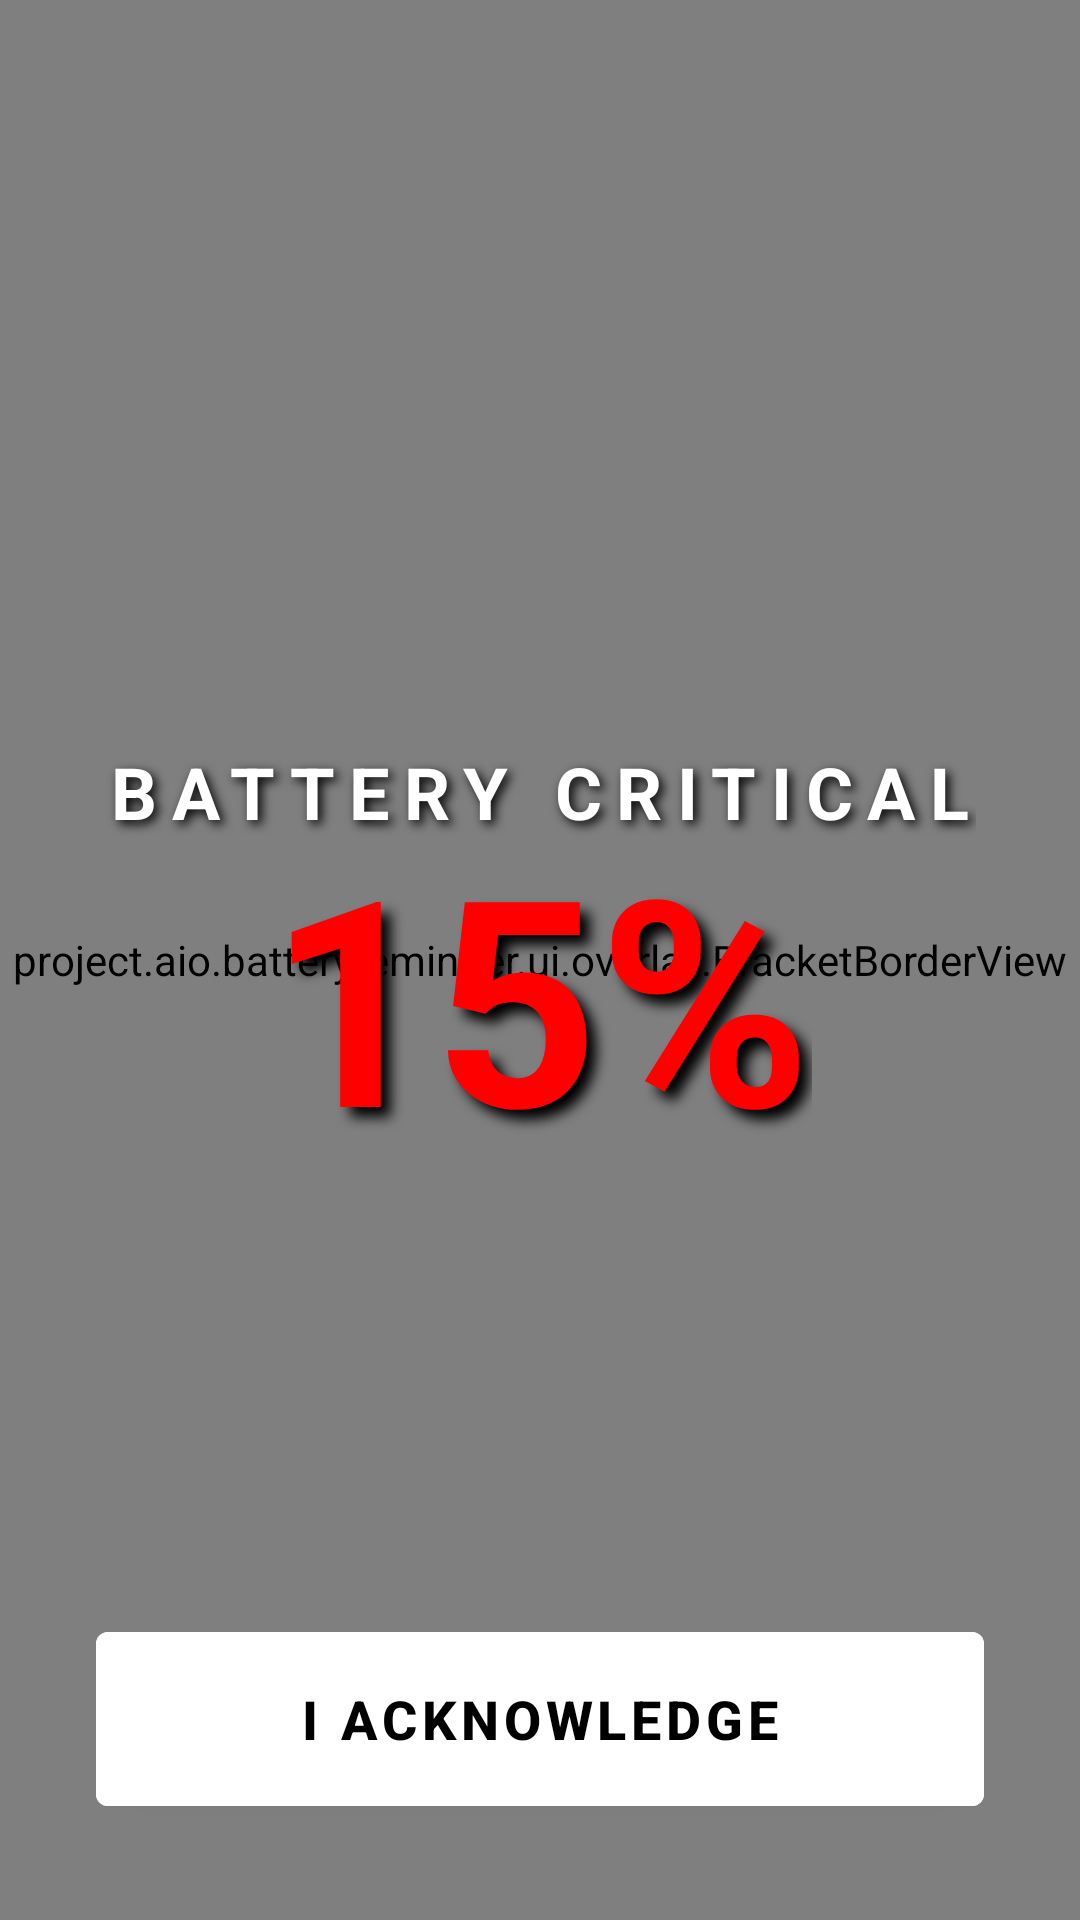

Write the Android layout XML for this screen, with the resource values it uses.
<!-- AndroidManifest.xml: application theme Theme.BatteryReminder -->
<!-- res/layout/view_battery_overlay.xml -->
<?xml version="1.0" encoding="utf-8"?>
<FrameLayout xmlns:android="http://schemas.android.com/apk/res/android"
    xmlns:app="http://schemas.android.com/apk/res-auto"
    android:layout_width="match_parent"
    android:layout_height="match_parent"
    android:background="#B3000000"> 

    
    <project.aio.batteryreminder.ui.overlay.BracketBorderView
        android:id="@+id/borderView"
        android:layout_width="match_parent"
        android:layout_height="match_parent" />

    
    <View
        android:id="@+id/whiteFlashOverlay"
        android:layout_width="match_parent"
        android:layout_height="match_parent"
        android:background="#FFFFFF"
        android:alpha="0" />

    
    <LinearLayout
        android:layout_width="match_parent"
        android:layout_height="wrap_content"
        android:layout_gravity="center"
        android:orientation="vertical"
        android:gravity="center"
        android:padding="32dp">

        <TextView
            android:id="@+id/tvMessage"
            android:layout_width="wrap_content"
            android:layout_height="wrap_content"
            android:text="BATTERY CRITICAL"
            android:textColor="@color/white"
            android:textSize="24sp"
            android:letterSpacing="0.2"
            android:textStyle="bold"
            android:shadowColor="#000000"
            android:shadowDx="4"
            android:shadowDy="4"
            android:shadowRadius="8"/>

        <TextView
            android:id="@+id/tvPercentage"
            android:layout_width="wrap_content"
            android:layout_height="wrap_content"
            android:text="15%"
            android:textColor="#FF0000"
            android:textSize="96sp"
            android:textStyle="bold"
            android:includeFontPadding="false"
            android:shadowColor="#000000"
            android:shadowDx="10"
            android:shadowDy="10"
            android:shadowRadius="10"/>

    </LinearLayout>

    
    <com.google.android.material.button.MaterialButton
        android:id="@+id/btnDismiss"
        android:layout_width="match_parent"
        android:layout_height="70dp"
        android:layout_gravity="bottom"
        android:layout_margin="32dp"
        android:text="I ACKNOWLEDGE"
        android:textSize="18sp"
        android:textStyle="bold"
        app:cornerRadius="4dp"
        android:backgroundTint="@color/white"
        android:textColor="@color/black"/>

</FrameLayout>
<!-- resources referenced by this layout -->
<resources>
  <color name="black">#000000</color>
  <color name="white">#FFFFFF</color>
  <style name="Theme.BatteryReminder" parent="Theme.MaterialComponents.DayNight.NoActionBar">
          
          <item name="colorPrimary">@color/white</item>
          <item name="colorPrimaryVariant">@color/gray_light</item>
          <item name="colorOnPrimary">@color/black</item>
          
          <item name="colorSecondary">@color/white</item>
          <item name="colorSecondaryVariant">@color/gray_light</item>
          <item name="colorOnSecondary">@color/black</item>
          
          <item name="android:statusBarColor">@color/black</item>
          <item name="android:windowLightStatusBar">false</item>
          
          <item name="android:windowBackground">@color/black</item>
          <item name="android:textColor">@color/white</item>
      </style>
  <color name="gray_light">#808080</color>
</resources>
